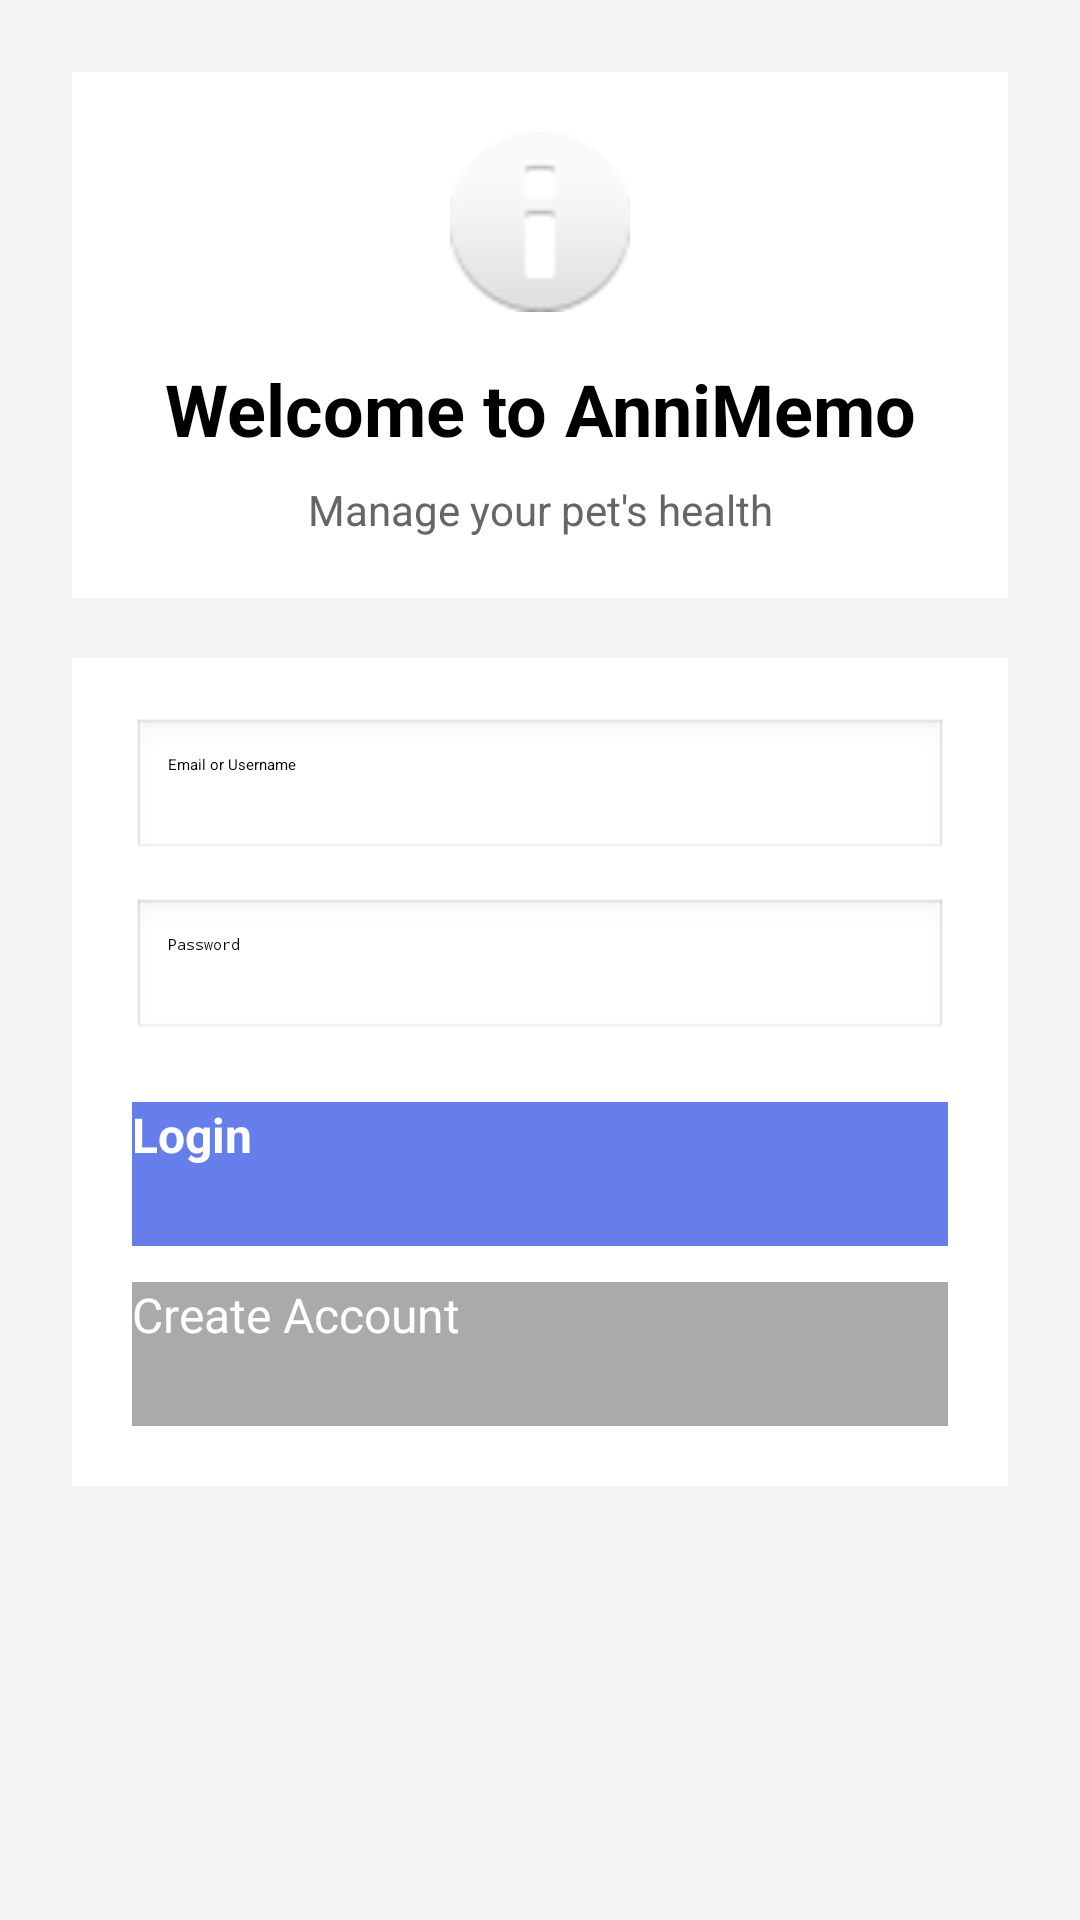

Produce the Android XML layout that renders to this screen, including the resource entries it uses.
<!-- AndroidManifest.xml: activity theme Theme.AnniMemo.NoActionBar -->
<!-- res/layout/activity_login.xml -->
<?xml version="1.0" encoding="utf-8"?>
<LinearLayout xmlns:android="http://schemas.android.com/apk/res/android"
    android:layout_width="match_parent"
    android:layout_height="match_parent"
    android:orientation="vertical"
    android:padding="24dp"
    android:background="#f5f5f5">

    
    <LinearLayout
        android:layout_width="match_parent"
        android:layout_height="wrap_content"
        android:orientation="vertical"
        android:padding="20dp"
        android:background="@android:color/white"
        android:layout_marginBottom="20dp">

        <ImageView
            android:layout_width="60dp"
            android:layout_height="60dp"
            android:layout_gravity="center"
            android:contentDescription="@string/app_logo"
            android:src="@android:drawable/ic_dialog_info" />

        <TextView
            android:layout_width="match_parent"
            android:layout_height="wrap_content"
            android:text="Welcome to AnniMemo"
            android:textSize="24sp"
            android:textStyle="bold"
            android:textColor="@android:color/black"
            android:layout_marginTop="16dp"
            android:layout_gravity="center"
            android:gravity="center" />

        <TextView
            android:layout_width="match_parent"
            android:layout_height="wrap_content"
            android:text="Manage your pet's health"
            android:textSize="14sp"
            android:textColor="#666666"
            android:gravity="center"
            android:layout_marginTop="8dp" />
    </LinearLayout>

    
    <LinearLayout
        android:layout_width="match_parent"
        android:layout_height="wrap_content"
        android:orientation="vertical"
        android:padding="20dp"
        android:background="@android:color/white">

        <EditText
            android:id="@+id/editTextUsername"
            android:layout_width="match_parent"
            android:layout_height="48dp"
            android:hint="Email or Username"
            android:inputType="text"
            android:padding="12dp"
            android:layout_marginBottom="12dp"
            android:background="@android:drawable/edit_text" />

        <EditText
            android:id="@+id/editTextPassword"
            android:layout_width="match_parent"
            android:layout_height="48dp"
            android:hint="Password"
            android:inputType="textPassword"
            android:padding="12dp"
            android:layout_marginBottom="20dp"
            android:background="@android:drawable/edit_text" />

        <Button
            android:id="@+id/buttonLogin"
            android:layout_width="match_parent"
            android:layout_height="48dp"
            android:text="Login"
            android:textSize="16sp"
            android:textStyle="bold"
            android:background="#667eea"
            android:textColor="@android:color/white"
            android:layout_marginBottom="12dp" />

        <Button
            android:id="@+id/buttonRegister"
            android:layout_width="match_parent"
            android:layout_height="48dp"
            android:text="Create Account"
            android:textSize="16sp"
            android:background="@android:color/darker_gray"
            android:textColor="@android:color/white" />
    </LinearLayout>

    <ProgressBar
        android:id="@+id/progressBar"
        android:layout_width="wrap_content"
        android:layout_height="wrap_content"
        android:layout_gravity="center"
        android:layout_marginTop="20dp"
        android:visibility="gone" />
</LinearLayout>
<!-- resources referenced by this layout -->
<resources>
  <string name="app_logo">App Logo</string>
</resources>
